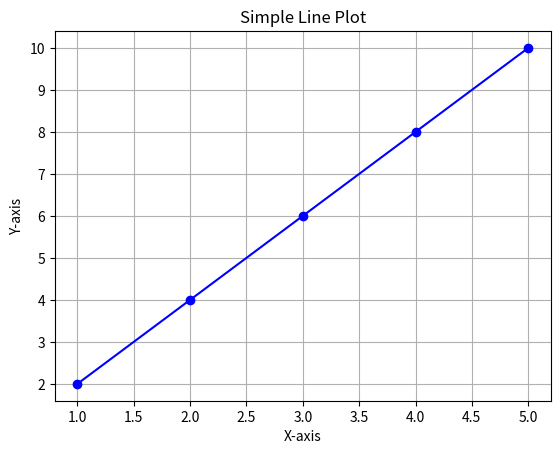

This chart was generated by the following Python code:
# -*- coding: utf-8 -*-
"""LabWork.ipynb

Automatically generated by Colab.

Original file is located at
    https://colab.research.google.com/drive/1Rk8NwT5Pxi0kCj3CbWOEL4KoQoqNxlHj

COMSATS University Islamabad - Abbottabad Campus\
Artificial Intelligence - Lab Assignment #1 \
Alisha Batool \
SP23-BSE-149 \
https://github.com/Alisha-Batool/AIFirstLab/blob/9b877da9b14468b8e0a939ec0263d618e41b7712/YoutubeLink
"""

# Import deque from collections (for efficient queue operations)
from collections import deque

# Define a simple graph using a dictionary (Adjacency List)
graph = {
    'A': ['B', 'C'],
    'B': ['D', 'E'],
    'C': ['F'],
    'D': [],
    'E': ['F'],
    'F': []
}

# ---------- BFS FUNCTION ----------
def bfs(graph, start):
    visited = []                 # To keep track of visited nodes
    queue = deque([start])       # Initialize a queue with the starting node

    # Continue until the queue is empty
    while queue:
        node = queue.popleft()   # Remove the first element (FIFO)
        if node not in visited:  # Check if the node was not visited
            visited.append(node) # Mark it as visited
            queue.extend(graph[node])  # Add all connected nodes to the queue
    return visited

# ---------- DFS FUNCTION ----------
def dfs(graph, start, visited=None):
    if visited is None:
        visited = []             # Create an empty list for first call
    visited.append(start)        # Mark the current node as visited
    for neighbor in graph[start]: # Visit all adjacent nodes recursively
        if neighbor not in visited:
            dfs(graph, neighbor, visited)
    return visited

# ---------- PRINT RESULTS ----------
print("BFS Traversal:", bfs(graph, 'A'))
print("DFS Traversal:", dfs(graph, 'A'))

# Create a dictionary to store student information
student = {
    "name": "Alisha",
    "age": 21,
    "roll_number": "BSSE123",
    "grade": "A"
}

# 1. Print all keys and values
print("All Keys:", student.keys())
print("All Values:", student.values())

# 2. Update the grade of the student
student["grade"] = "A+"

# 3. Add a new key 'email' with a value
student["email"] = "alisha@example.com"

# 4. Delete the 'roll_number' key
del student["roll_number"]

# Print final dictionary
print("\nUpdated Student Information:")
print(student)

# 1. Import the Matplotlib library
import matplotlib.pyplot as plt

# 2. Create a simple line plot
X = [1, 2, 3, 4, 5]
Y = [2, 4, 6, 8, 10]   # Example data (you can choose any values)

plt.plot(X, Y, marker='o', color='blue')
plt.title("Simple Line Plot")
plt.xlabel("X-axis")
plt.ylabel("Y-axis")
plt.grid(True)
plt.show()

from collections import deque
import time

# Define the capacities of the two jugs and the goal amount
jug1, jug2, goal = 4, 3, 2

# ---------- BFS Implementation ----------
def bfs_water_jug():
    start = (0, 0)                 # Starting state (both jugs empty)
    visited = set([start])         # Keep track of visited states
    queue = deque([(start, [])])   # Queue holds (state, path)

    while queue:
        (a, b), path = queue.popleft()
        if a == goal or b == goal: # Goal test
            return path + [(a, b)]

        # Generate all possible next states
        next_states = [
            (jug1, b),             # Fill jug1
            (a, jug2),             # Fill jug2
            (0, b),                # Empty jug1
            (a, 0),                # Empty jug2
            (a - min(a, jug2 - b), b + min(a, jug2 - b)), # Pour jug1 -> jug2
            (a + min(b, jug1 - a), b - min(b, jug1 - a))  # Pour jug2 -> jug1
        ]

        # Enqueue all unvisited states
        for state in next_states:
            if state not in visited:
                visited.add(state)
                queue.append((state, path + [(a, b)]))
    return None

# ---------- DFS Implementation ----------
def dfs_water_jug():
    stack = [(0, 0, [])]           # Stack holds (jug1, jug2, path)
    visited = set()

    while stack:
        a, b, path = stack.pop()
        if (a, b) in visited:
            continue
        visited.add((a, b))

        if a == goal or b == goal:
            return path + [(a, b)]

        next_states = [
            (jug1, b),
            (a, jug2),
            (0, b),
            (a, 0),
            (a - min(a, jug2 - b), b + min(a, jug2 - b)),
            (a + min(b, jug1 - a), b - min(b, jug1 - a))
        ]

        for state in next_states:
            if state not in visited:
                stack.append((*state, path + [(a, b)]))
    return None

# ---------- Compare BFS and DFS ----------
start_time = time.time()
bfs_path = bfs_water_jug()
bfs_time = time.time() - start_time

start_time = time.time()
dfs_path = dfs_water_jug()
dfs_time = time.time() - start_time

# Display results
print("BFS Solution Path:", bfs_path)
print("DFS Solution Path:", dfs_path)
print(f"BFS Time: {bfs_time:.6f} seconds")
print(f"DFS Time: {dfs_time:.6f} seconds")

from heapq import heappush, heappop

# Maze Layout (A = Start, Y = Goal, '#' = Wall, '.' = Empty Path)
maze = [
    ['A', '.', '.', '.', '.'],
    ['#', '#', '.', '#', '.'],
    ['.', '.', '.', '#', '.'],
    ['.', '#', '#', '.', '.'],
    ['.', '.', '.', '.', 'Y']
]

start, goal = (0, 0), (4, 4)  # Starting and goal coordinates

# Heuristic Function – Manhattan Distance
def heuristic(a, b):
    return abs(a[0]-b[0]) + abs(a[1]-b[1])

# ---------- A* Algorithm ----------
def astar(maze, start, goal):
    rows, cols = len(maze), len(maze[0])
    open_set = []
    heappush(open_set, (0 + heuristic(start, goal), 0, start, [start]))  # (f, g, node, path)
    visited = set()

    while open_set:
        _, cost, current, path = heappop(open_set)

        if current == goal:
            return path  # Found the goal, return path

        if current in visited:
            continue
        visited.add(current)

        x, y = current

        # Explore all 4 possible directions (up, down, left, right)
        for dx, dy in [(1,0), (-1,0), (0,1), (0,-1)]:
            nx, ny = x + dx, y + dy
            # Check if the new position is valid and not a wall
            if 0 <= nx < rows and 0 <= ny < cols and maze[nx][ny] != '#':
                new_cost = cost + 1
                heappush(open_set, (
                    new_cost + heuristic((nx, ny), goal),
                    new_cost,
                    (nx, ny),
                    path + [(nx, ny)]
                ))
    return None  # No path found

# Run A* Search and print path
path = astar(maze, start, goal)
print("A* Search Path from A to Y:", path)
